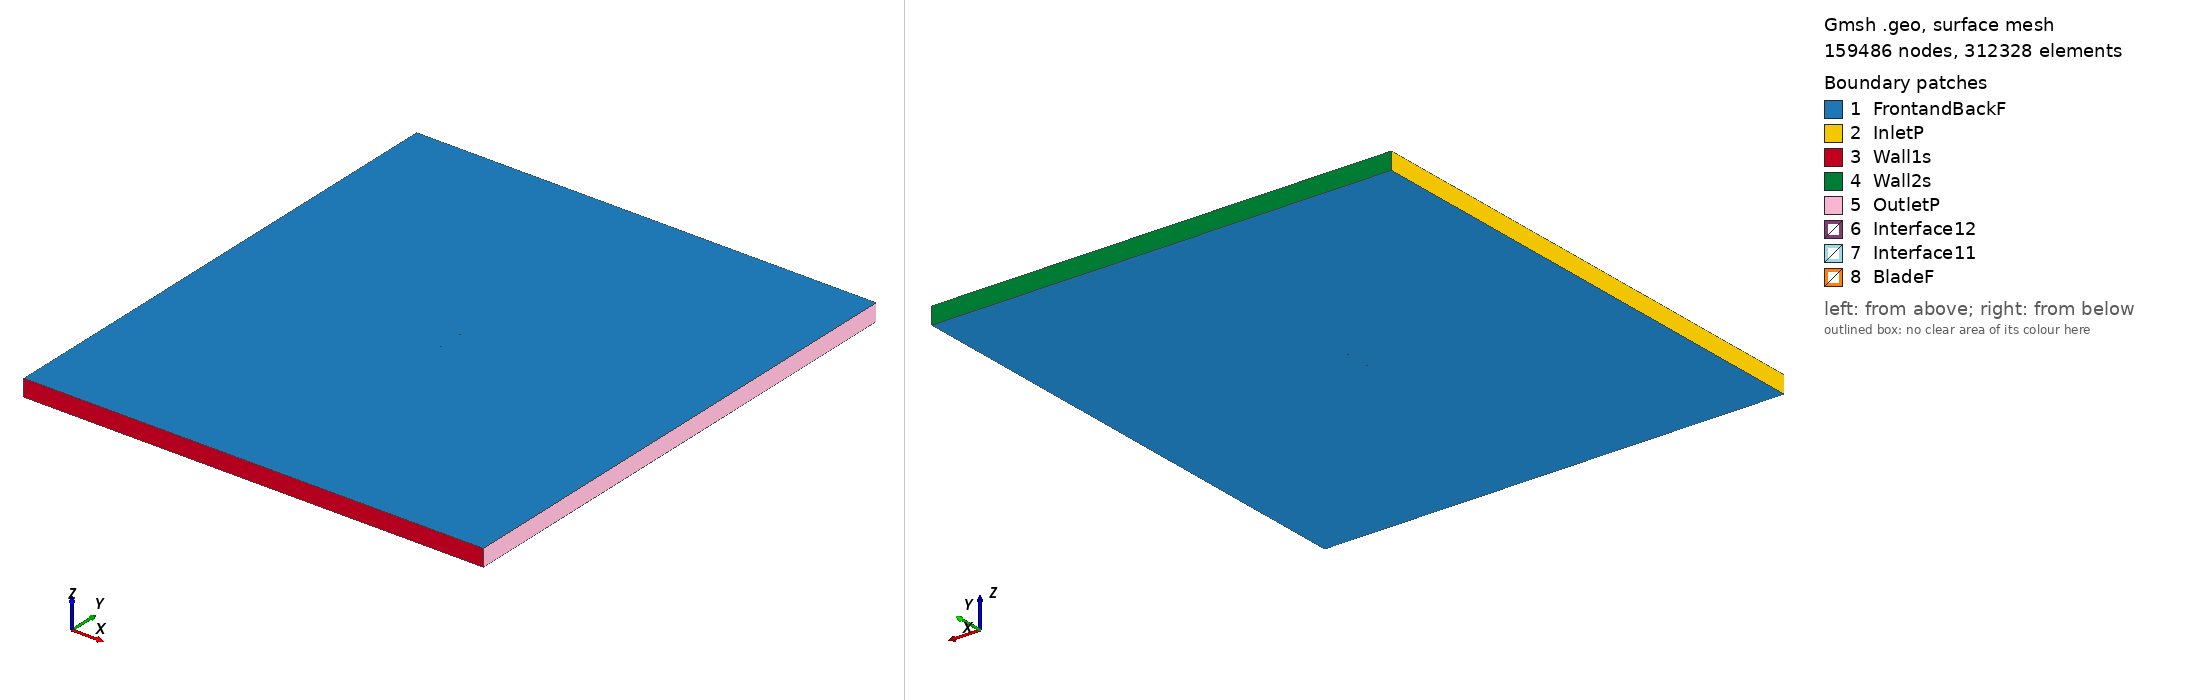

Gmsh geometry script, surface-meshed: 159486 nodes, 312328 surface elements. Boundary patches (legend numbers): 1 FrontandBackF, 2 InletP, 3 Wall1s, 4 Wall2s, 5 OutletP, 6 Interface12, 7 Interface11, 8 BladeF. Left view from above one corner, right view from below the opposite corner. Legend entries are the model's physical surfaces. The drawing asked Gmsh for element sizes between 1% and 20% of the model's largest extent; the script's own settings can give other sizes.

=== ls413mod_tsr_1.3082_aoa_-0.42302.geo (drawn) ===
SetFactory("OpenCASCADE");

Point(1) = {0.075003, 0.737325, 0, 1.0};
Point(2) = {0.071246, 0.738167, 0, 1.0};
Point(3) = {0.067490, 0.738965, 0, 1.0};
Point(4) = {0.063735, 0.739732, 0, 1.0};
Point(5) = {0.059979, 0.740469, 0, 1.0};
Point(6) = {0.056224, 0.741192, 0, 1.0};
Point(7) = {0.052468, 0.741899, 0, 1.0};
Point(8) = {0.048713, 0.742591, 0, 1.0};
Point(9) = {0.044958, 0.743269, 0, 1.0};
Point(10) = {0.041203, 0.743931, 0, 1.0};
Point(11) = {0.037448, 0.744563, 0, 1.0};
Point(12) = {0.033694, 0.745180, 0, 1.0};
Point(13) = {0.029939, 0.745768, 0, 1.0};
Point(14) = {0.026185, 0.746325, 0, 1.0};
Point(15) = {0.022431, 0.746852, 0, 1.0};
Point(16) = {0.018677, 0.747350, 0, 1.0};
Point(17) = {0.014924, 0.747802, 0, 1.0};
Point(18) = {0.011171, 0.748224, 0, 1.0};
Point(19) = {0.007418, 0.748602, 0, 1.0};
Point(20) = {0.003665, 0.748934, 0, 1.0};
Point(21) = {-0.000087, 0.749221, 0, 1.0};
Point(22) = {-0.003839, 0.749463, 0, 1.0};
Point(23) = {-0.007591, 0.749661, 0, 1.0};
Point(24) = {-0.011342, 0.749813, 0, 1.0};
Point(25) = {-0.015093, 0.749920, 0, 1.0};
Point(26) = {-0.018843, 0.749983, 0, 1.0};
Point(27) = {-0.022594, 0.750000, 0, 1.0};
Point(28) = {-0.026343, 0.749957, 0, 1.0};
Point(29) = {-0.030093, 0.749855, 0, 1.0};
Point(30) = {-0.033842, 0.749692, 0, 1.0};
Point(31) = {-0.037590, 0.749469, 0, 1.0};
Point(32) = {-0.041338, 0.749187, 0, 1.0};
Point(33) = {-0.045085, 0.748829, 0, 1.0};
Point(34) = {-0.048832, 0.748396, 0, 1.0};
Point(35) = {-0.052579, 0.747859, 0, 1.0};
Point(36) = {-0.056324, 0.747201, 0, 1.0};
Point(37) = {-0.060068, 0.746408, 0, 1.0};
Point(38) = {-0.063811, 0.745406, 0, 1.0};
Point(39) = {-0.067551, 0.744058, 0, 1.0};
Point(40) = {-0.069419, 0.743174, 0, 1.0};
Point(41) = {-0.071286, 0.742020, 0, 1.0};
Point(42) = {-0.073150, 0.740536, 0, 1.0};
Point(43) = {-0.074266, 0.739253, 0, 1.0};
Point(44) = {-0.074709, 0.738425, 0, 1.0};
Point(45) = {-0.074998, 0.736863, 0, 1.0};
Point(46) = {-0.074692, 0.736115, 0, 1.0};
Point(47) = {-0.074238, 0.735458, 0, 1.0};
Point(48) = {-0.073107, 0.734702, 0, 1.0};
Point(49) = {-0.071227, 0.734026, 0, 1.0};
Point(50) = {-0.069348, 0.733484, 0, 1.0};
Point(51) = {-0.067470, 0.733093, 0, 1.0};
Point(52) = {-0.063715, 0.732461, 0, 1.0};
Point(53) = {-0.059961, 0.731979, 0, 1.0};
Point(54) = {-0.056209, 0.731601, 0, 1.0};
Point(55) = {-0.052456, 0.731299, 0, 1.0};
Point(56) = {-0.048704, 0.731057, 0, 1.0};
Point(57) = {-0.044953, 0.730859, 0, 1.0};
Point(58) = {-0.041202, 0.730707, 0, 1.0};
Point(59) = {-0.037451, 0.730600, 0, 1.0};
Point(60) = {-0.033700, 0.730522, 0, 1.0};
Point(61) = {-0.029950, 0.730475, 0, 1.0};
Point(62) = {-0.026199, 0.730458, 0, 1.0};
Point(63) = {-0.022449, 0.730471, 0, 1.0};
Point(64) = {-0.018700, 0.730528, 0, 1.0};
Point(65) = {-0.014950, 0.730601, 0, 1.0};
Point(66) = {-0.011201, 0.730704, 0, 1.0};
Point(67) = {-0.007452, 0.730836, 0, 1.0};
Point(68) = {-0.003703, 0.730999, 0, 1.0};
Point(69) = {0.000046, 0.731192, 0, 1.0};
Point(70) = {0.003794, 0.731429, 0, 1.0};
Point(71) = {0.007542, 0.731697, 0, 1.0};
Point(72) = {0.011290, 0.732010, 0, 1.0};
Point(73) = {0.015038, 0.732367, 0, 1.0};
Point(74) = {0.018785, 0.732770, 0, 1.0};
Point(75) = {0.022532, 0.733218, 0, 1.0};
Point(76) = {0.026278, 0.733680, 0, 1.0};
Point(77) = {0.030025, 0.734158, 0, 1.0};
Point(78) = {0.033771, 0.734636, 0, 1.0};
Point(79) = {0.037518, 0.735113, 0, 1.0};
Point(80) = {0.041265, 0.735591, 0, 1.0};
Point(81) = {0.045011, 0.736069, 0, 1.0};
Point(82) = {0.048758, 0.736516, 0, 1.0};
Point(83) = {0.056253, 0.737247, 0, 1.0};
Point(84) = {0.060001, 0.737469, 0, 1.0};
Point(85) = {0.063751, 0.737572, 0, 1.0};
Point(86) = {0.067501, 0.737495, 0, 1.0};
Point(87) = {0.071254, 0.737178, 0, 1.0};
Point(88) = {0.075008, 0.736560, 0, 1.0};
Point(89) = {-0.075003, -0.737325, 0, 1.0};
Point(90) = {-0.071246, -0.738167, 0, 1.0};
Point(91) = {-0.067490, -0.738965, 0, 1.0};
Point(92) = {-0.063735, -0.739732, 0, 1.0};
Point(93) = {-0.059979, -0.740469, 0, 1.0};
Point(94) = {-0.056224, -0.741192, 0, 1.0};
Point(95) = {-0.052468, -0.741899, 0, 1.0};
Point(96) = {-0.048713, -0.742591, 0, 1.0};
Point(97) = {-0.044958, -0.743269, 0, 1.0};
Point(98) = {-0.041203, -0.743931, 0, 1.0};
Point(99) = {-0.037448, -0.744563, 0, 1.0};
Point(100) = {-0.033694, -0.745180, 0, 1.0};
Point(101) = {-0.029939, -0.745768, 0, 1.0};
Point(102) = {-0.026185, -0.746325, 0, 1.0};
Point(103) = {-0.022431, -0.746852, 0, 1.0};
Point(104) = {-0.018677, -0.747350, 0, 1.0};
Point(105) = {-0.014924, -0.747802, 0, 1.0};
Point(106) = {-0.011171, -0.748224, 0, 1.0};
Point(107) = {-0.007418, -0.748602, 0, 1.0};
Point(108) = {-0.003665, -0.748934, 0, 1.0};
Point(109) = {0.000087, -0.749221, 0, 1.0};
Point(110) = {0.003839, -0.749463, 0, 1.0};
Point(111) = {0.007591, -0.749661, 0, 1.0};
Point(112) = {0.011342, -0.749813, 0, 1.0};
Point(113) = {0.015093, -0.749920, 0, 1.0};
Point(114) = {0.018843, -0.749983, 0, 1.0};
Point(115) = {0.022594, -0.750000, 0, 1.0};
Point(116) = {0.026343, -0.749957, 0, 1.0};
Point(117) = {0.030093, -0.749855, 0, 1.0};
Point(118) = {0.033842, -0.749692, 0, 1.0};
Point(119) = {0.037590, -0.749469, 0, 1.0};
Point(120) = {0.041338, -0.749187, 0, 1.0};
Point(121) = {0.045085, -0.748829, 0, 1.0};
Point(122) = {0.048832, -0.748396, 0, 1.0};
Point(123) = {0.052579, -0.747859, 0, 1.0};
Point(124) = {0.056324, -0.747201, 0, 1.0};
Point(125) = {0.060068, -0.746408, 0, 1.0};
Point(126) = {0.063811, -0.745406, 0, 1.0};
Point(127) = {0.067551, -0.744058, 0, 1.0};
Point(128) = {0.069419, -0.743174, 0, 1.0};
Point(129) = {0.071286, -0.742020, 0, 1.0};
Point(130) = {0.073150, -0.740536, 0, 1.0};
Point(131) = {0.074266, -0.739253, 0, 1.0};
Point(132) = {0.074709, -0.738425, 0, 1.0};
Point(133) = {0.074998, -0.736863, 0, 1.0};
Point(134) = {0.074692, -0.736115, 0, 1.0};
Point(135) = {0.074238, -0.735458, 0, 1.0};
Point(136) = {0.073107, -0.734702, 0, 1.0};
Point(137) = {0.071227, -0.734026, 0, 1.0};
Point(138) = {0.069348, -0.733484, 0, 1.0};
Point(139) = {0.067470, -0.733093, 0, 1.0};
Point(140) = {0.063715, -0.732461, 0, 1.0};
Point(141) = {0.059961, -0.731979, 0, 1.0};
Point(142) = {0.056209, -0.731601, 0, 1.0};
Point(143) = {0.052456, -0.731299, 0, 1.0};
Point(144) = {0.048704, -0.731057, 0, 1.0};
Point(145) = {0.044953, -0.730859, 0, 1.0};
Point(146) = {0.041202, -0.730707, 0, 1.0};
Point(147) = {0.037451, -0.730600, 0, 1.0};
Point(148) = {0.033700, -0.730522, 0, 1.0};
Point(149) = {0.029950, -0.730475, 0, 1.0};
Point(150) = {0.026199, -0.730458, 0, 1.0};
Point(151) = {0.022449, -0.730471, 0, 1.0};
Point(152) = {0.018700, -0.730528, 0, 1.0};
Point(153) = {0.014950, -0.730601, 0, 1.0};
Point(154) = {0.011201, -0.730704, 0, 1.0};
Point(155) = {0.007452, -0.730836, 0, 1.0};
Point(156) = {0.003703, -0.730999, 0, 1.0};
Point(157) = {-0.000046, -0.731192, 0, 1.0};
Point(158) = {-0.003794, -0.731429, 0, 1.0};
Point(159) = {-0.007542, -0.731697, 0, 1.0};
Point(160) = {-0.011290, -0.732010, 0, 1.0};
Point(161) = {-0.015038, -0.732367, 0, 1.0};
Point(162) = {-0.018785, -0.732770, 0, 1.0};
Point(163) = {-0.022532, -0.733218, 0, 1.0};
Point(164) = {-0.026278, -0.733680, 0, 1.0};
Point(165) = {-0.030025, -0.734158, 0, 1.0};
Point(166) = {-0.033771, -0.734636, 0, 1.0};
Point(167) = {-0.037518, -0.735113, 0, 1.0};
Point(168) = {-0.041265, -0.735591, 0, 1.0};
Point(169) = {-0.045011, -0.736069, 0, 1.0};
Point(170) = {-0.048758, -0.736516, 0, 1.0};
Point(171) = {-0.056253, -0.737247, 0, 1.0};
Point(172) = {-0.060001, -0.737469, 0, 1.0};
Point(173) = {-0.063751, -0.737572, 0, 1.0};
Point(174) = {-0.067501, -0.737495, 0, 1.0};
Point(175) = {-0.071254, -0.737178, 0, 1.0};
Point(176) = {-0.075008, -0.736560, 0, 1.0};

// Lines: first blade (splines 1-4)
Spline(1) = {1:30};
Spline(2) = {30:60};
Spline(3) = {60:88};
Spline(4) = {88,1};

// Lines: second blade (splines 5-8)
Spline(5) = {89:118};
Spline(6) = {118:148};
Spline(7) = {148:176};
Spline(8) = {176,89};

// Outer domain (points 20001-4 and lines)
Point(177) = {-13.50000000, -15.00000000, 0, 1.0};
Point(178) = {-13.50000000, 15.00000000, 0, 1.0};
Point(179) = {13.50000000, 15.00000000, 0, 1.0};
Point(180) = {13.50000000, -15.00000000, 0, 1.0};
Line(11) = {177, 178};
Line(12) = {178, 179};
Line(13) = {179, 180};
Line(14) = {177, 180};

// Interface (between moving and stationary domain) (circles)
Circle(9) = {0, 0, 0, 0.80000000, 0, 2*Pi};
Circle(10) = {0, 0, 0, 0.80000000, 0, 2*Pi};

// Loops collect Lines/Splines/etc (blade1, blade2, domain, first circle)
Line Loop(1) = {1:4};
Line Loop(2) = {5:8};
Line Loop(3) = {11,12,13,-14};
Line Loop(4) = {9};

// BooleanDifference cuts out the circle/interface from the domain
Plane Surface(1) = {3};
Plane Surface(2) = {4};
BooleanDifference{ Surface{1}; Delete;}{ Surface{2}; Delete;}

// This one cuts out the blades from the inner circle/interface
Line Loop(6) = {10};
Plane Surface(5) = {6};
Plane Surface(6) = {1};
Plane Surface(7) = {2};
BooleanDifference{ Surface{5}; Delete;}{ Surface{6,7}; Delete;}

// extrude to 3rd dimension
Extrude {0, 0, 1} {Surface{1}; Surface{5}; Layers{1}; Recombine;}

// Physical Surfaces are the named boundaries (patches)
Physical Surface("Interface11") = {12};
Physical Surface("Interface12") = {10};

// sides of domain
Physical Surface("InletP") = {6};
Physical Surface("OutletP") = {9};

// top and bottom of domain
Physical Surface("Wall1s") = {7};
Physical Surface("Wall2s") = {8};

// Check FrontandBackF by ensuring there is nothing in the 3rd dimension
Physical Surface("FrontandBackF") = {1,11,5,21};
Physical Surface("BladeF") = {13:20};
Physical Volume("Turbine") = {2};
Physical Volume("Farfield") = {1};

// settings for airfoil boundary layer
Field[1] = BoundaryLayer;
Field[1].EdgesList = {1:8};
Field[1].hwall_n = 1e-3;
Field[1].thickness = 1.5e-2;
Field[1].ratio = 1.05;
Field[1].Quads = 1;
BoundaryLayer Field = 1;

// control points for mesh (blade and interface)
// floor((arc length / 1.5mm)/ 6) -> Transfinite Line
Transfinite Line {1,2,3,5,6,7} = 34 Using Progression 1;
Transfinite Line {4,8} = 1 Using Progression 1;
Transfinite Line {9, 15} = 800 Using Progression 1;

// For more information on gmsh syntax, visit http://gmsh.info/doc/texinfo/gmsh.html
